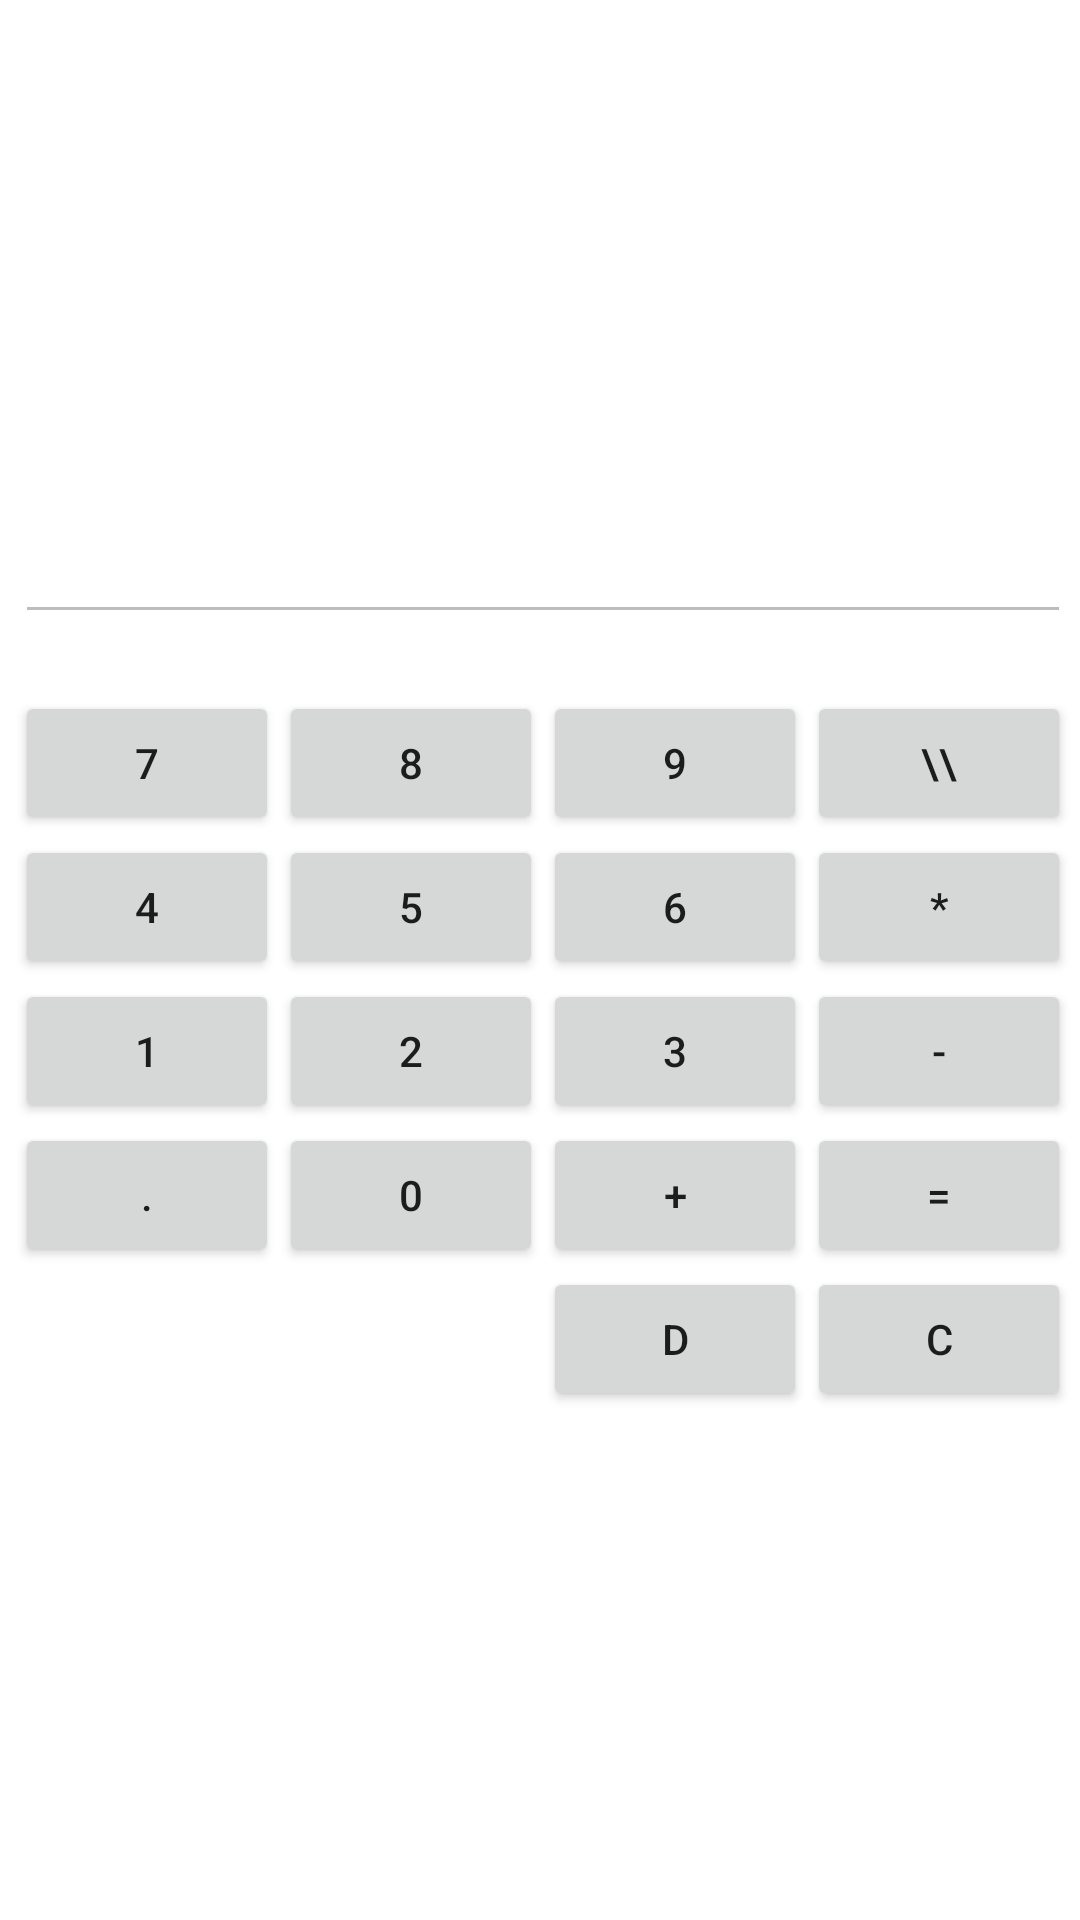

Reconstruct the res/layout file that produces this screen, plus the resources it refers to.
<!-- AndroidManifest.xml: application theme Theme.MyAndroidProjectCollection -->
<!-- res/layout/activity_calculator.xml -->
<?xml version="1.0" encoding="utf-8"?>
<androidx.constraintlayout.widget.ConstraintLayout xmlns:android="http://schemas.android.com/apk/res/android"
    xmlns:app="http://schemas.android.com/apk/res-auto"
    xmlns:tools="http://schemas.android.com/tools"
    android:id="@+id/mainlo"
    android:layout_width="match_parent"
    android:layout_height="match_parent"
    tools:context=".MainActivity">

    <LinearLayout
        android:id="@+id/calcu"
        android:layout_width="wrap_content"
        android:layout_height="wrap_content"

        android:layout_marginStart="50dp"
        android:layout_marginTop="50dp"
        android:layout_marginEnd="50dp"
        android:layout_marginBottom="50dp"
        android:orientation="vertical"
        app:layout_constraintBottom_toBottomOf="parent"
        app:layout_constraintEnd_toEndOf="parent"
        app:layout_constraintHorizontal_bias="0.49"
        app:layout_constraintStart_toStartOf="parent"
        app:layout_constraintTop_toTopOf="parent">

        <EditText
            android:id="@+id/input"
            android:layout_width="match_parent"
            android:layout_height="wrap_content"
            android:ems="10"
            android:enabled="false"
            android:inputType="text" />

        <TextView
            android:id="@+id/display"
            android:layout_width="match_parent"
            android:layout_height="wrap_content" />

        <LinearLayout
            android:id="@+id/buttons"
            android:layout_width="wrap_content"
            android:layout_height="wrap_content"
            android:orientation="horizontal">

            <LinearLayout
                android:layout_width="wrap_content"
                android:layout_height="wrap_content"
                android:orientation="vertical">

                <Button
                    android:id="@+id/a"
                    android:layout_width="match_parent"
                    android:layout_height="wrap_content"
                    android:text="7" />

                <Button
                    android:id="@+id/b"
                    android:layout_width="match_parent"
                    android:layout_height="wrap_content"
                    android:text="4" />

                <Button
                    android:id="@+id/c"
                    android:layout_width="match_parent"
                    android:layout_height="wrap_content"
                    android:text="1" />

                <Button
                    android:id="@+id/a"
                    android:layout_width="match_parent"
                    android:layout_height="wrap_content"
                    android:text="." />
            </LinearLayout>

            <LinearLayout
                android:layout_width="wrap_content"
                android:layout_height="wrap_content"
                android:orientation="vertical">

                <Button

                    android:layout_width="match_parent"
                    android:layout_height="wrap_content"
                    android:text="8" />

                <Button

                    android:layout_width="match_parent"
                    android:layout_height="wrap_content"
                    android:text="5" />

                <Button

                    android:layout_width="match_parent"
                    android:layout_height="wrap_content"
                    android:text="2" />

                <Button

                    android:layout_width="match_parent"
                    android:layout_height="wrap_content"
                    android:text="0" />
            </LinearLayout>

            <LinearLayout
                android:layout_width="wrap_content"
                android:layout_height="wrap_content"
                android:orientation="vertical">

                <Button

                    android:layout_width="match_parent"
                    android:layout_height="wrap_content"
                    android:text="9" />

                <Button

                    android:layout_width="match_parent"
                    android:layout_height="wrap_content"
                    android:text="6" />

                <Button

                    android:layout_width="match_parent"
                    android:layout_height="wrap_content"
                    android:text="3" />

                <Button

                    android:layout_width="match_parent"
                    android:layout_height="wrap_content"
                    android:text="+" />

                <Button
                    android:id="@+id/delete"
                    android:layout_width="match_parent"
                    android:layout_height="wrap_content"
                    android:text="D" />

            </LinearLayout>

            <LinearLayout
                android:layout_width="wrap_content"
                android:layout_height="wrap_content"
                android:orientation="vertical">

                <Button

                    android:layout_width="match_parent"
                    android:layout_height="wrap_content"
                    android:text="\\" />

                <Button

                    android:layout_width="match_parent"
                    android:layout_height="wrap_content"
                    android:text="*" />

                <Button

                    android:layout_width="match_parent"
                    android:layout_height="wrap_content"
                    android:text="-" />

                <Button
                    android:id="@+id/answer"
                    android:layout_width="match_parent"
                    android:layout_height="wrap_content"
                    android:text="=" />

                <Button
                    android:id="@+id/clear"
                    android:layout_width="match_parent"
                    android:layout_height="wrap_content"
                    android:text="C" />

            </LinearLayout>
        </LinearLayout>
    </LinearLayout>

</androidx.constraintlayout.widget.ConstraintLayout>
<!-- resources referenced by this layout -->
<resources>
  <style name="Theme.MyAndroidProjectCollection" parent="Theme.MaterialComponents.DayNight.DarkActionBar">
          
          <item name="colorPrimary">@color/purple_500</item>
          <item name="colorPrimaryVariant">@color/purple_700</item>
          <item name="colorOnPrimary">@color/white</item>
          
          <item name="colorSecondary">@color/teal_200</item>
          <item name="colorSecondaryVariant">@color/teal_700</item>
          <item name="colorOnSecondary">@color/black</item>
          
          <item name="android:statusBarColor">?attr/colorPrimaryVariant</item>
          
      </style>
  <!-- not gathered from this repository: default colours our renderer supplied (Android Studio template values) -->
  <color name="purple_500">#FF6200EE</color>
  <color name="purple_700">#FF3700B3</color>
  <color name="teal_200">#FF03DAC5</color>
  <color name="teal_700">#FF018786</color>
  <color name="black">#FF000000</color>
  <color name="white">#FFFFFFFF</color>
</resources>
